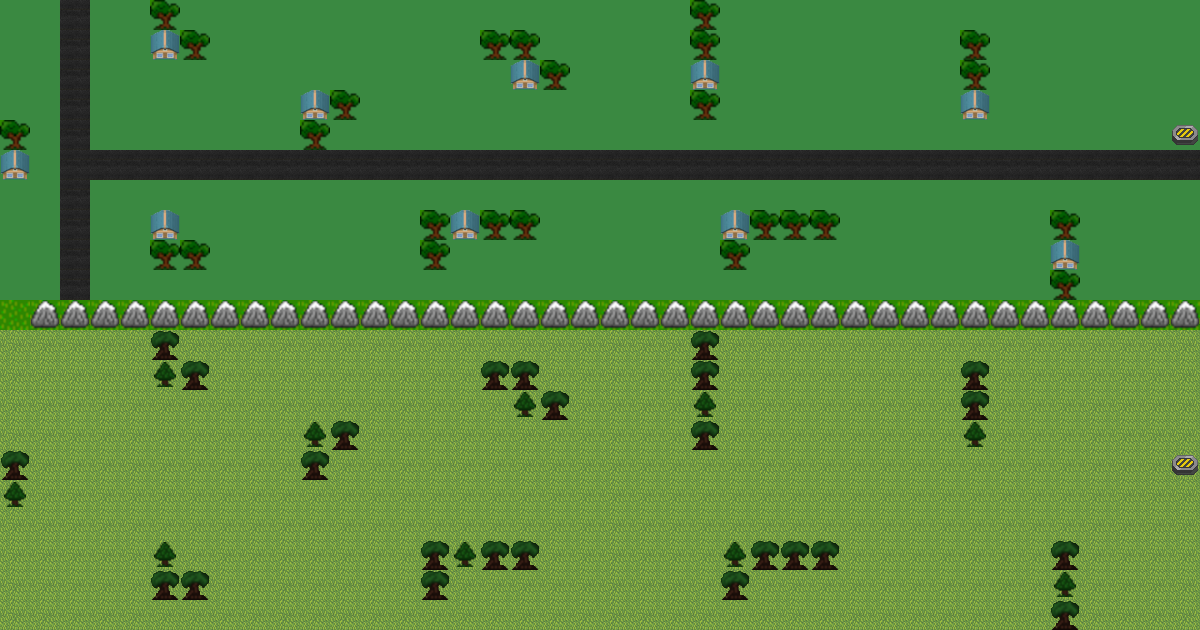

Values plotted in this chart, from the file beside it:
0.00E+00, 0.00E+00, 2.00E+00, 0.00E+00, 0.00E+00, 3.00E+00, 0.00E+00, 0.00E+00, 9.00E+00, 0.00E+00, 0.00E+00, 0.00E+00, 0.00E+00, 0.00E+00, 0.00E+00, 0.00E+00, 0.00E+00, 0.00E+00, 0.00E+00, 0.00E+00, 0.00E+00, 0.00E+00, 0.00E+00, 3.00E+00
0.00E+00, 0.00E+00, 2.00E+00, 0.00E+00, 0.00E+00, 1.00E+00, 3.00E+00, 0.00E+00, 0.00E+00, 0.00E+00, 0.00E+00, 0.00E+00, 0.00E+00, 0.00E+00, 0.00E+00, 0.00E+00, 3.00E+00, 3.00E+00, 0.00E+00, 0.00E+00, 0.00E+00, 0.00E+00, 0.00E+00, 3.00E+00
0.00E+00, 0.00E+00, 2.00E+00, 0.00E+00, 0.00E+00, 0.00E+00, 0.00E+00, 0.00E+00, 0.00E+00, 0.00E+00, 0.00E+00, 0.00E+00, 0.00E+00, 0.00E+00, 0.00E+00, 0.00E+00, 0.00E+00, 1.00E+00, 3.00E+00, 0.00E+00, 0.00E+00, 0.00E+00, 0.00E+00, 1.00E+00
0.00E+00, 0.00E+00, 2.00E+00, 0.00E+00, 0.00E+00, 0.00E+00, 0.00E+00, 9.00E+00, 0.00E+00, 0.00E+00, 1.00E+00, 3.00E+00, 0.00E+00, 0.00E+00, 0.00E+00, 0.00E+00, 0.00E+00, 0.00E+00, 0.00E+00, 0.00E+00, 0.00E+00, 0.00E+00, 0.00E+00, 3.00E+00
3.00E+00, 0.00E+00, 2.00E+00, 0.00E+00, 0.00E+00, 0.00E+00, 0.00E+00, 0.00E+00, 0.00E+00, 0.00E+00, 3.00E+00, 0.00E+00, 0.00E+00, 0.00E+00, 0.00E+00, 0.00E+00, 0.00E+00, 0.00E+00, 0.00E+00, 0.00E+00, 0.00E+00, 0.00E+00, 0.00E+00, 0.00E+00
1.00E+00, 0.00E+00, 2.00E+00, 2.00E+00, 2.00E+00, 2.00E+00, 2.00E+00, 2.00E+00, 2.00E+00, 2.00E+00, 2.00E+00, 2.00E+00, 2.00E+00, 2.00E+00, 2.00E+00, 2.00E+00, 2.00E+00, 2.00E+00, 2.00E+00, 2.00E+00, 2.00E+00, 2.00E+00, 2.00E+00, 2.00E+00
0.00E+00, 0.00E+00, 2.00E+00, 0.00E+00, 0.00E+00, 0.00E+00, 0.00E+00, 0.00E+00, 0.00E+00, 0.00E+00, 0.00E+00, 0.00E+00, 0.00E+00, 0.00E+00, 0.00E+00, 0.00E+00, 0.00E+00, 0.00E+00, 0.00E+00, 0.00E+00, 0.00E+00, 0.00E+00, 0.00E+00, 0.00E+00
0.00E+00, 0.00E+00, 2.00E+00, 0.00E+00, 0.00E+00, 1.00E+00, 0.00E+00, 0.00E+00, 0.00E+00, 0.00E+00, 0.00E+00, 0.00E+00, 0.00E+00, 0.00E+00, 3.00E+00, 1.00E+00, 3.00E+00, 3.00E+00, 0.00E+00, 0.00E+00, 0.00E+00, 0.00E+00, 0.00E+00, 0.00E+00
0.00E+00, 0.00E+00, 2.00E+00, 0.00E+00, 0.00E+00, 3.00E+00, 3.00E+00, 0.00E+00, 0.00E+00, 0.00E+00, 0.00E+00, 0.00E+00, 0.00E+00, 0.00E+00, 3.00E+00, 0.00E+00, 0.00E+00, 0.00E+00, 0.00E+00, 0.00E+00, 0.00E+00, 0.00E+00, 0.00E+00, 0.00E+00
0.00E+00, 0.00E+00, 2.00E+00, 0.00E+00, 0.00E+00, 0.00E+00, 0.00E+00, 0.00E+00, 0.00E+00, 0.00E+00, 0.00E+00, 0.00E+00, 0.00E+00, 0.00E+00, 0.00E+00, 0.00E+00, 0.00E+00, 0.00E+00, 0.00E+00, 0.00E+00, 0.00E+00, 0.00E+00, 0.00E+00, 0.00E+00
4.00E+00, 6.00E+00, 6.00E+00, 6.00E+00, 6.00E+00, 6.00E+00, 6.00E+00, 6.00E+00, 6.00E+00, 6.00E+00, 6.00E+00, 6.00E+00, 6.00E+00, 6.00E+00, 6.00E+00, 6.00E+00, 6.00E+00, 6.00E+00, 6.00E+00, 6.00E+00, 6.00E+00, 6.00E+00, 6.00E+00, 6.00E+00
0.00E+00, 0.00E+00, 2.00E+00, 0.00E+00, 0.00E+00, 3.00E+00, 0.00E+00, 0.00E+00, 0.00E+00, 0.00E+00, 0.00E+00, 0.00E+00, 0.00E+00, 0.00E+00, 0.00E+00, 0.00E+00, 0.00E+00, 0.00E+00, 0.00E+00, 0.00E+00, 0.00E+00, 0.00E+00, 0.00E+00, 3.00E+00
0.00E+00, 0.00E+00, 2.00E+00, 0.00E+00, 0.00E+00, 1.00E+00, 3.00E+00, 0.00E+00, 0.00E+00, 0.00E+00, 0.00E+00, 0.00E+00, 0.00E+00, 0.00E+00, 0.00E+00, 0.00E+00, 3.00E+00, 3.00E+00, 0.00E+00, 0.00E+00, 0.00E+00, 0.00E+00, 0.00E+00, 3.00E+00
0.00E+00, 0.00E+00, 2.00E+00, 0.00E+00, 0.00E+00, 0.00E+00, 0.00E+00, 0.00E+00, 0.00E+00, 0.00E+00, 0.00E+00, 0.00E+00, 0.00E+00, 0.00E+00, 0.00E+00, 0.00E+00, 0.00E+00, 1.00E+00, 3.00E+00, 0.00E+00, 0.00E+00, 0.00E+00, 0.00E+00, 1.00E+00
0.00E+00, 0.00E+00, 2.00E+00, 0.00E+00, 0.00E+00, 0.00E+00, 0.00E+00, 0.00E+00, 0.00E+00, 0.00E+00, 1.00E+00, 3.00E+00, 0.00E+00, 0.00E+00, 0.00E+00, 0.00E+00, 0.00E+00, 0.00E+00, 0.00E+00, 0.00E+00, 0.00E+00, 0.00E+00, 0.00E+00, 3.00E+00
3.00E+00, 0.00E+00, 2.00E+00, 0.00E+00, 0.00E+00, 0.00E+00, 0.00E+00, 0.00E+00, 9.00E+00, 0.00E+00, 3.00E+00, 0.00E+00, 0.00E+00, 0.00E+00, 0.00E+00, 0.00E+00, 0.00E+00, 0.00E+00, 0.00E+00, 0.00E+00, 0.00E+00, 0.00E+00, 0.00E+00, 0.00E+00
1.00E+00, 0.00E+00, 2.00E+00, 2.00E+00, 2.00E+00, 2.00E+00, 2.00E+00, 2.00E+00, 2.00E+00, 2.00E+00, 2.00E+00, 2.00E+00, 2.00E+00, 2.00E+00, 2.00E+00, 2.00E+00, 2.00E+00, 2.00E+00, 2.00E+00, 2.00E+00, 2.00E+00, 2.00E+00, 2.00E+00, 2.00E+00
0.00E+00, 0.00E+00, 2.00E+00, 0.00E+00, 0.00E+00, 0.00E+00, 0.00E+00, 0.00E+00, 0.00E+00, 0.00E+00, 0.00E+00, 0.00E+00, 0.00E+00, 0.00E+00, 0.00E+00, 0.00E+00, 0.00E+00, 0.00E+00, 0.00E+00, 0.00E+00, 0.00E+00, 0.00E+00, 0.00E+00, 0.00E+00
0.00E+00, 0.00E+00, 2.00E+00, 0.00E+00, 0.00E+00, 1.00E+00, 0.00E+00, 0.00E+00, 0.00E+00, 0.00E+00, 0.00E+00, 0.00E+00, 0.00E+00, 0.00E+00, 3.00E+00, 1.00E+00, 3.00E+00, 3.00E+00, 0.00E+00, 0.00E+00, 0.00E+00, 0.00E+00, 0.00E+00, 0.00E+00
0.00E+00, 0.00E+00, 2.00E+00, 0.00E+00, 0.00E+00, 3.00E+00, 3.00E+00, 0.00E+00, 0.00E+00, 0.00E+00, 0.00E+00, 0.00E+00, 0.00E+00, 0.00E+00, 3.00E+00, 9.00E+00, 0.00E+00, 0.00E+00, 0.00E+00, 0.00E+00, 0.00E+00, 0.00E+00, 0.00E+00, 0.00E+00
0.00E+00, 0.00E+00, 2.00E+00, 0.00E+00, 0.00E+00, 0.00E+00, 0.00E+00, 0.00E+00, 0.00E+00, 0.00E+00, 0.00E+00, 0.00E+00, 0.00E+00, 0.00E+00, 0.00E+00, 0.00E+00, 0.00E+00, 0.00E+00, 0.00E+00, 0.00E+00, 0.00E+00, 0.00E+00, 0.00E+00, 0.00E+00
